The GitHub repository THENEXTNEX/CNN contains a labelled image folder "ores" with 2 categories: copper ore, tin ore. Examples follow, each with its label.

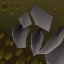
Label: tin ore

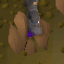
Label: copper ore

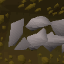
Label: tin ore

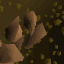
Label: copper ore

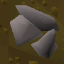
Label: tin ore

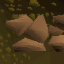
Label: copper ore
